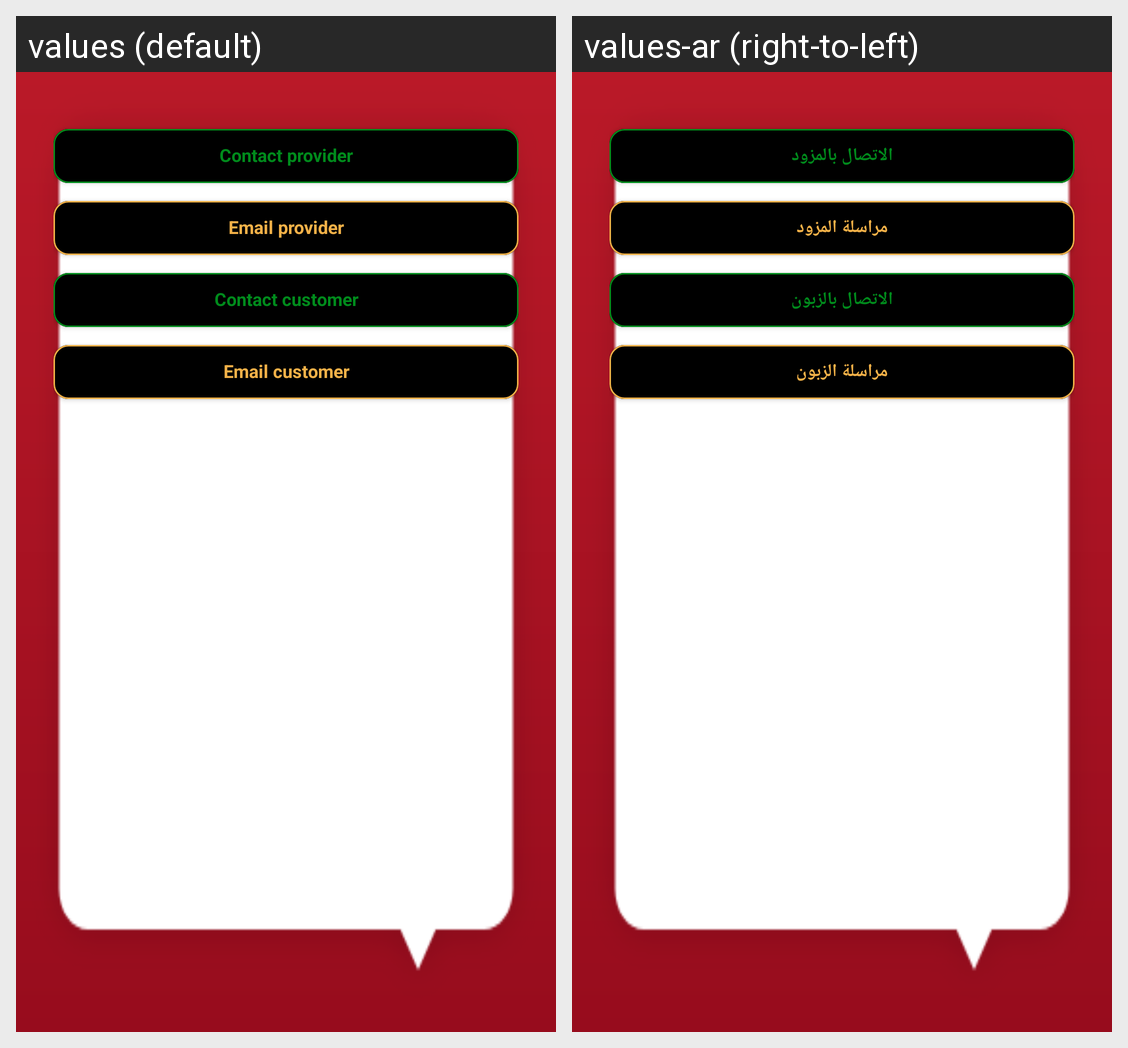

Strings drawn on this Android screen and how each of the app's shown locales translates them:
Android screen res/layout/popup_window.xml rendered under 2 locales, left to right: values (default), values-ar (right-to-left). Device: Nexus 5 (rendered at 1080×1920; each locale shown at half size, 540×960, under a caption strip naming it); theme AppTheme.
Strings drawn on this screen, with the default value and each locale's value (text and hints the layout hard-codes, and strings that could not be matched under every locale, appear in the picture but are not listed):

contact_provider
  values: Contact provider
  values-ar: الاتصال بالمزود

email_provider
  values: Email provider
  values-ar: مراسلة المزود

contact_customer
  values: Contact customer
  values-ar: الاتصال بالزبون

email_customer
  values: Email customer
  values-ar: مراسلة الزبون
